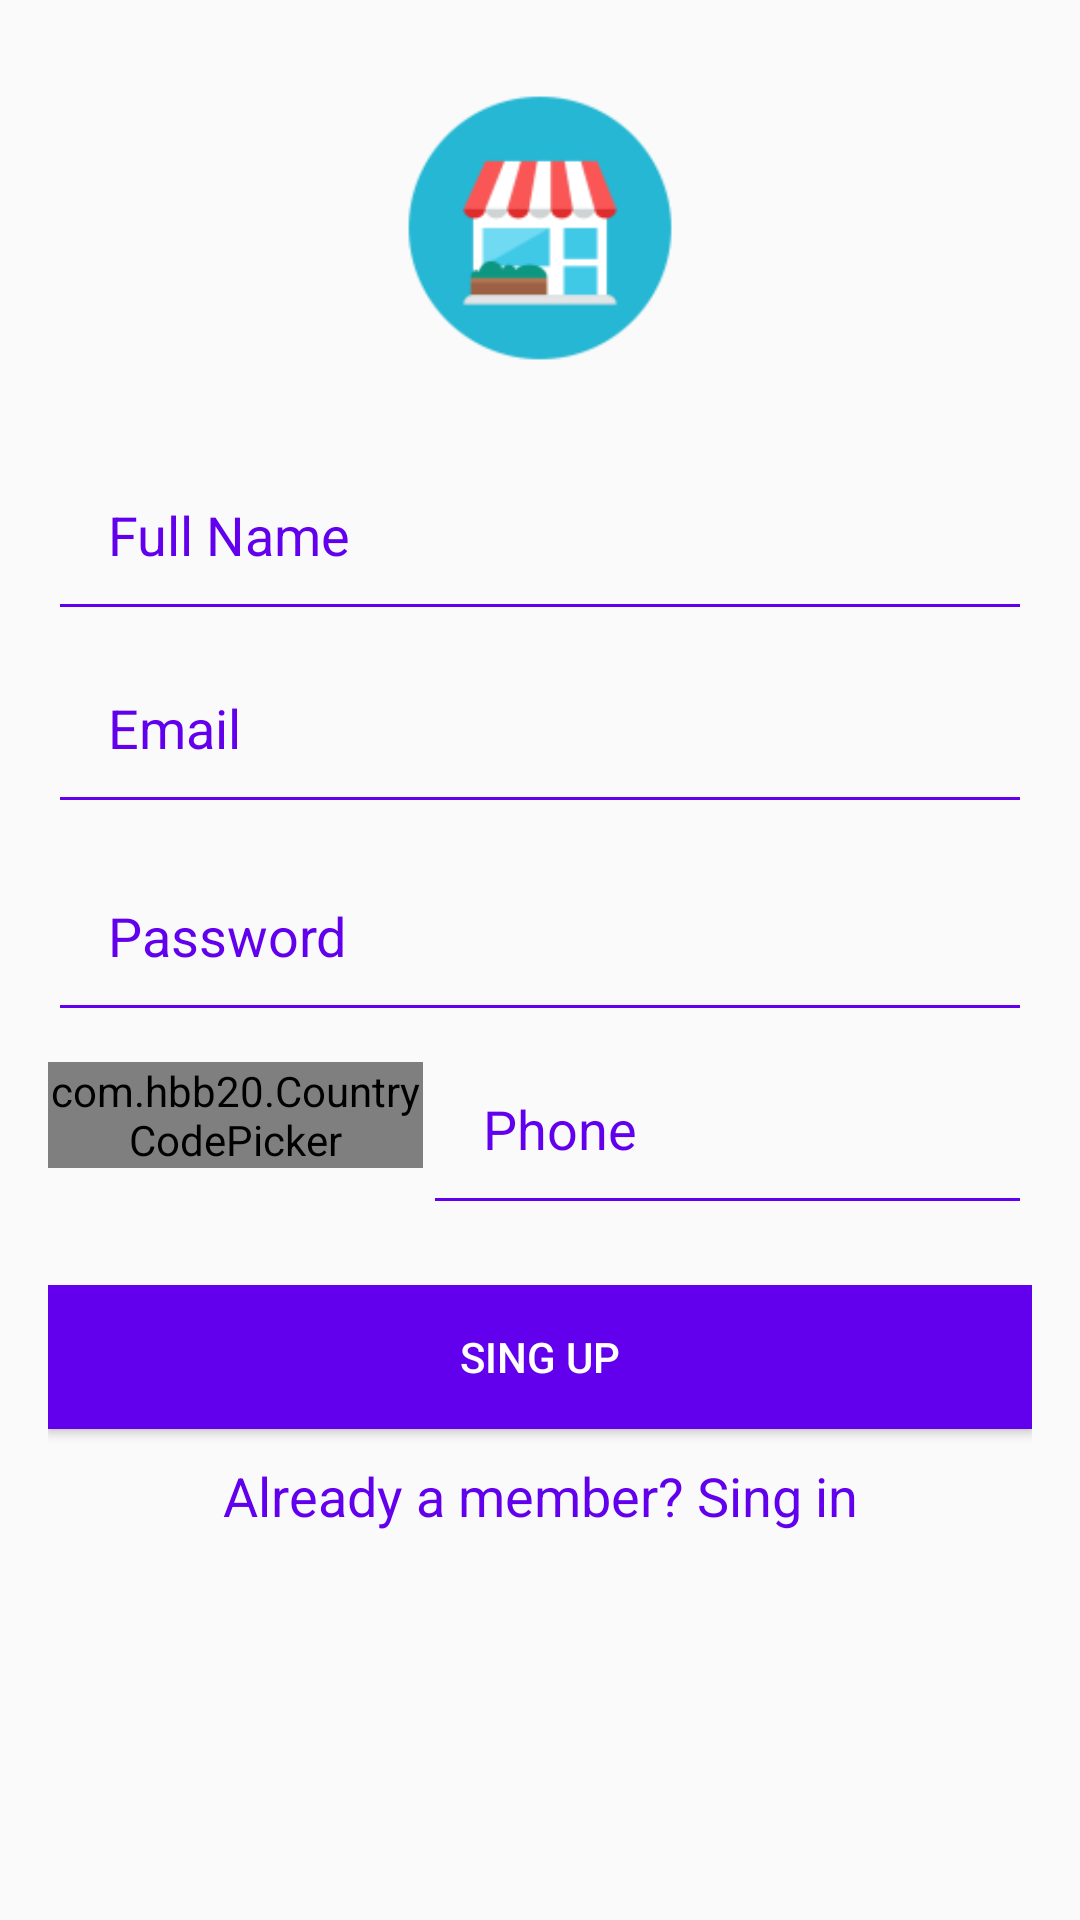

Write the Android layout XML for this screen, with the resource values it uses.
<!-- AndroidManifest.xml: application theme AppTheme -->
<!-- res/layout/content_register.xml -->
<?xml version="1.0" encoding="utf-8"?>
<android.support.v4.widget.NestedScrollView xmlns:android="http://schemas.android.com/apk/res/android"
    xmlns:app="http://schemas.android.com/apk/res-auto"
    xmlns:tools="http://schemas.android.com/tools"
    android:layout_width="match_parent"
    android:layout_height="match_parent"
    app:layout_behavior="@string/appbar_scrolling_view_behavior"
    tools:context=".ui.auth.RegisterActivity"
    android:id="@+id/NestedScroll"
    tools:showIn="@layout/activity_register"
    android:paddingBottom="@dimen/activity_vertical_margin"
    android:paddingLeft="@dimen/activity_horizontal_margin"
    android:paddingRight="@dimen/activity_horizontal_margin"
    android:paddingTop="@dimen/activity_vertical_margin">

    <RelativeLayout
        android:layout_width="match_parent"
        android:layout_height="match_parent">

        <ImageView
            android:layout_width="@dimen/one_hundred"
            android:layout_height="@dimen/one_hundred"
            android:id="@+id/img_auth_register_logo"
            android:src="@mipmap/ic_launcher"
            android:layout_centerHorizontal="true"
            android:layout_marginTop="@dimen/ten"/>

        <LinearLayout
            android:orientation="vertical"
            android:layout_width="match_parent"
            android:layout_height="wrap_content"
            android:layout_below="@id/img_auth_register_logo"
            android:id="@+id/lay_auth_register_laymain"
            android:layout_marginTop="@dimen/twenty">
            <EditText
                android:id="@+id/et_auth_register_name"
                android:layout_width="match_parent"
                android:layout_height="wrap_content"
                android:inputType="text"
                android:ems="10"
                android:hint="@string/name_user"
                android:textColor="@color/colorPrimary"
                android:textColorHint="@color/colorPrimary"
                android:padding="@dimen/twenty"
                android:theme="@style/PrimaryFocus"/>

            <EditText
                android:id="@+id/et_auth_register_email"
                android:layout_width="match_parent"
                android:layout_height="wrap_content"
                android:inputType="textEmailAddress"
                android:ems="10"
                android:hint="@string/email"
                android:textColor="@color/colorPrimary"
                android:textColorHint="@color/colorPrimary"
                android:padding="@dimen/twenty"
                android:theme="@style/PrimaryFocus"/>

            <EditText
                android:id="@+id/et_auth_register_password"
                android:layout_width="match_parent"
                android:layout_height="wrap_content"
                android:inputType="textPassword"
                android:ems="10"
                android:hint="@string/password"
                android:textColor="@color/colorPrimary"
                android:textColorHint="@color/colorPrimary"
                android:padding="@dimen/twenty"
                android:layout_marginTop="@dimen/five"
                android:theme="@style/PrimaryFocus" />

            <RelativeLayout
                android:layout_width="wrap_content"
                android:layout_height="wrap_content">

                <com.hbb20.CountryCodePicker
                    android:layout_width="@dimen/one_hundred_twenty_five"
                    android:layout_height="wrap_content"
                    android:layout_marginTop="@dimen/ten"
                    android:id="@+id/spn_auth_register_spcode"
                    app:ccp_countryPreference="ID"/>

                <EditText
                    android:layout_toRightOf="@+id/spn_auth_register_spcode"
                    android:id="@+id/et_auth_register_number"
                    android:layout_width="match_parent"
                    android:layout_height="wrap_content"
                    android:inputType="number"
                    android:ems="10"
                    android:hint="@string/phone"
                    android:textColor="@color/colorPrimary"
                    android:textColorHint="@color/colorPrimary"
                    android:padding="@dimen/twenty"
                    android:theme="@style/PrimaryFocus" />
            </RelativeLayout>

        </LinearLayout>

        <LinearLayout
            android:orientation="vertical"
            android:layout_width="match_parent"
            android:layout_height="wrap_content"
            android:layout_marginTop="@dimen/twenty"
            android:layout_below="@+id/lay_auth_register_laymain">

            <Button
                android:id="@+id/btn_auth_register_go"
                android:layout_width="match_parent"
                android:layout_height="wrap_content"
                android:text="@string/register"
                android:background="@color/colorPrimary"
                android:textColor="@color/white"/>

            <TextView
                android:id="@+id/txt_auth_register_cplogin"
                android:layout_width="match_parent"
                android:layout_height="wrap_content"
                android:textAppearance="?android:attr/textAppearanceMedium"
                android:text="@string/login_caption"
                android:layout_marginTop="@dimen/ten"
                android:layout_marginBottom="@dimen/ten"
                android:gravity="center"
                android:textColor="@color/colorPrimary" />
        </LinearLayout>

    </RelativeLayout>

</android.support.v4.widget.NestedScrollView>
<!-- res/layout/activity_register.xml (included above) -->
<?xml version="1.0" encoding="utf-8"?>
<android.support.design.widget.CoordinatorLayout
    xmlns:android="http://schemas.android.com/apk/res/android"
    xmlns:app="http://schemas.android.com/apk/res-auto"
    xmlns:tools="http://schemas.android.com/tools"
    android:layout_width="match_parent"
    android:layout_height="match_parent"
    android:fitsSystemWindows="true"
    tools:context=".ui.auth.RegisterActivity">

    <android.support.design.widget.AppBarLayout
        android:layout_width="match_parent"
        android:layout_height="wrap_content"
        android:theme="@style/AppTheme.AppBarOverlay">

        <android.support.v7.widget.Toolbar
            android:id="@+id/toolbar"
            android:layout_width="match_parent"
            android:layout_height="?attr/actionBarSize"
            android:background="?attr/colorPrimary"
            app:popupTheme="@style/AppTheme.PopupOverlay" />

    </android.support.design.widget.AppBarLayout>

    <include layout="@layout/content_register" />

</android.support.design.widget.CoordinatorLayout>
<!-- resources referenced by this layout -->
<resources>
  <dimen name="activity_horizontal_margin">16dp</dimen>
  <dimen name="activity_vertical_margin">16dp</dimen>
  <dimen name="five">5dp</dimen>
  <dimen name="one_hundred">100dp</dimen>
  <dimen name="one_hundred_twenty_five">125dp</dimen>
  <dimen name="ten">10dp</dimen>
  <dimen name="twenty">20dp</dimen>
  <!-- mipmap ic_launcher: png bitmap (mipmap-hdpi, 1755 bytes) -->
  <string name="email">Email</string>
  <string name="login_caption">Already a member? Sing in</string>
  <string name="name_user">Full Name</string>
  <string name="password">Password</string>
  <string name="phone">Phone</string>
  <string name="register">Sing up</string>
  <style name="AppTheme.AppBarOverlay" parent="ThemeOverlay.AppCompat.Dark.ActionBar" />
  <style name="AppTheme.PopupOverlay" parent="ThemeOverlay.AppCompat.Light" />
  <style name="PrimaryFocus">
          <item name="colorAccent">@color/colorPrimary</item>
          <item name="colorControlNormal">@color/colorPrimary</item>
      </style>
  <style name="AppTheme" parent="Theme.AppCompat.Light.DarkActionBar">
          
          <item name="colorPrimary">@color/colorPrimary</item>
          <item name="colorPrimaryDark">@color/colorPrimaryDark</item>
          <item name="colorAccent">@color/colorAccent</item>
      </style>
  <!-- not gathered from this repository: default colours our renderer supplied (Android Studio template values) -->
  <color name="white">#FFFFFFFF</color>
  <color name="colorPrimary">#FF6200EE</color>
  <color name="colorPrimaryDark">#FF3700B3</color>
  <color name="colorAccent">#FF03DAC5</color>
</resources>
